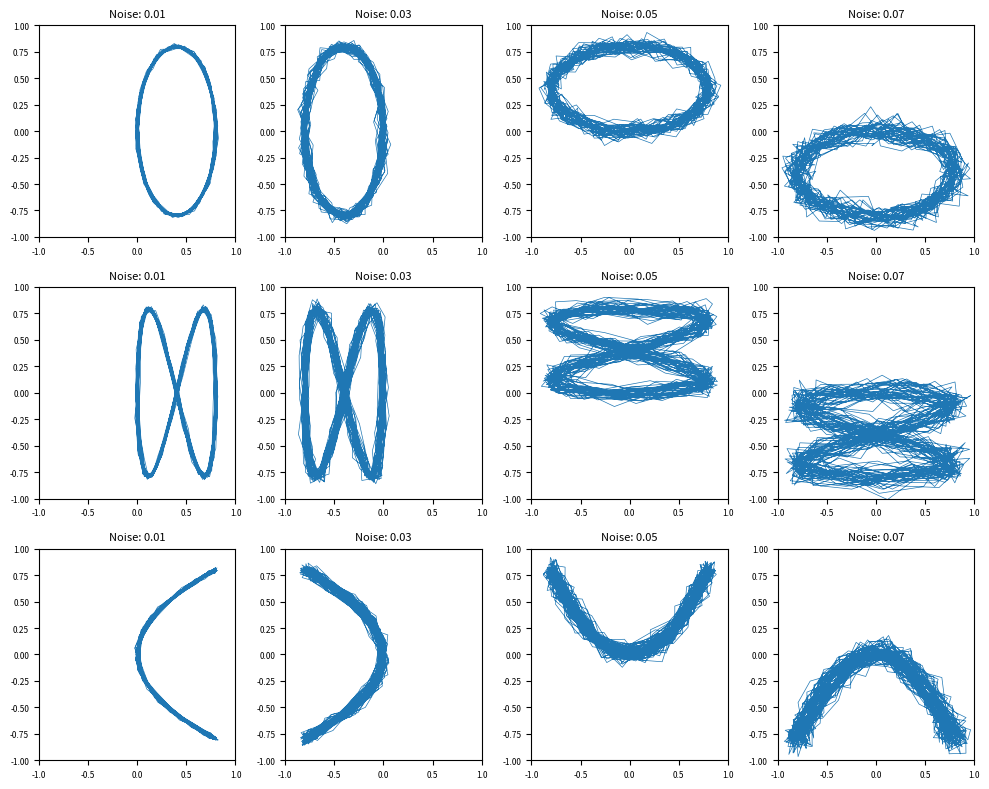

This chart was generated by the following Python code:
#
# Copyright (c) Since 2024 Ogata Laboratory, Waseda University
# Released under the MIT License.
#

import numpy as np
import matplotlib.pyplot as plt

np.random.seed(seed=47)


def generate_waveforms(P=25, total_steps=1000):
    """
    Generates base waveforms y1, y2, y3, y4 based on periodic functions.

    Args:
        P (int): Period of the waveforms.
        total_steps (int): Total number of time steps.

    Returns:
        tuple: Four numpy arrays representing waveforms y1, y2, y3, y4.
    """
    t = np.linspace(0, total_steps, total_steps)
    y1 = -0.4 * (np.cos(2 * np.pi * t / P) - 1)
    y2 = 0.8 * np.sin(2 * np.pi * t / P)
    y3 = -0.4 * (np.cos(4 * np.pi * t / P) - 1)
    y4 = 0.8 * np.sin(4 * np.pi * t / P)
    return y1, y2, y3, y4


def get_dataset():
    """
    Creates a dataset by adding noise to combinations of waveforms.

    Returns:
        tuple:
            dataset (np.array): A dataset of noisy waveform pairs.
            noise_levels (list): A list of noise levels corresponding to the waveform pairs.
    """
    y1, y2, y3, y4 = generate_waveforms()
    noise_levels = [0.01, 0.03, 0.05, 0.07]

    # Define waveform combinations
    waveform_pairs = [
        (y1, y2),
        (-y1, y2),
        (y2, y1),
        (y2, -y1),
        (y1, y4),
        (-y1, y4),
        (y4, y1),
        (y4, -y1),
        (y3, y2),
        (-y3, y2),
        (y2, y3),
        (y2, -y3),
    ]

    # Extend noise levels to match the number of waveform pairs
    noise_list = noise_levels * (len(waveform_pairs) // len(noise_levels))

    # Generate noisy dataset
    dataset = []
    for (x1, x2), noise in zip(waveform_pairs, noise_list):
        x1_noisy = x1 + np.random.normal(loc=0, scale=noise, size=x1.shape)
        x2_noisy = x2 + np.random.normal(loc=0, scale=noise, size=x2.shape)
        dataset.append(np.column_stack([x1_noisy, x2_noisy]))

    return np.array(dataset), noise_list


def plot_dataset(dataset, noise_levels):
    """
    Plots the dataset of noisy waveform pairs with noise level annotations.

    Args:
        dataset (list): A list of numpy arrays containing noisy waveform pairs.
        noise_levels (list): A list of noise levels corresponding to the dataset.
    """
    fig, axes = plt.subplots(3, 4, figsize=(10, 8))
    axes = axes.flatten()

    for idx, (data, noise_level) in enumerate(zip(dataset, noise_levels)):
        axes[idx].plot(data[:, 0], data[:, 1], linewidth=0.5)
        axes[idx].set_xlim(-1, 1)
        axes[idx].set_ylim(-1, 1)
        axes[idx].set_title(f"Noise: {noise_level:.2f}", fontsize=8)
        axes[idx].tick_params(labelsize=6)

    plt.tight_layout()
    plt.show()


if __name__ == "__main__":
    dataset, noise_levels = get_dataset()
    plot_dataset(dataset, noise_levels)
